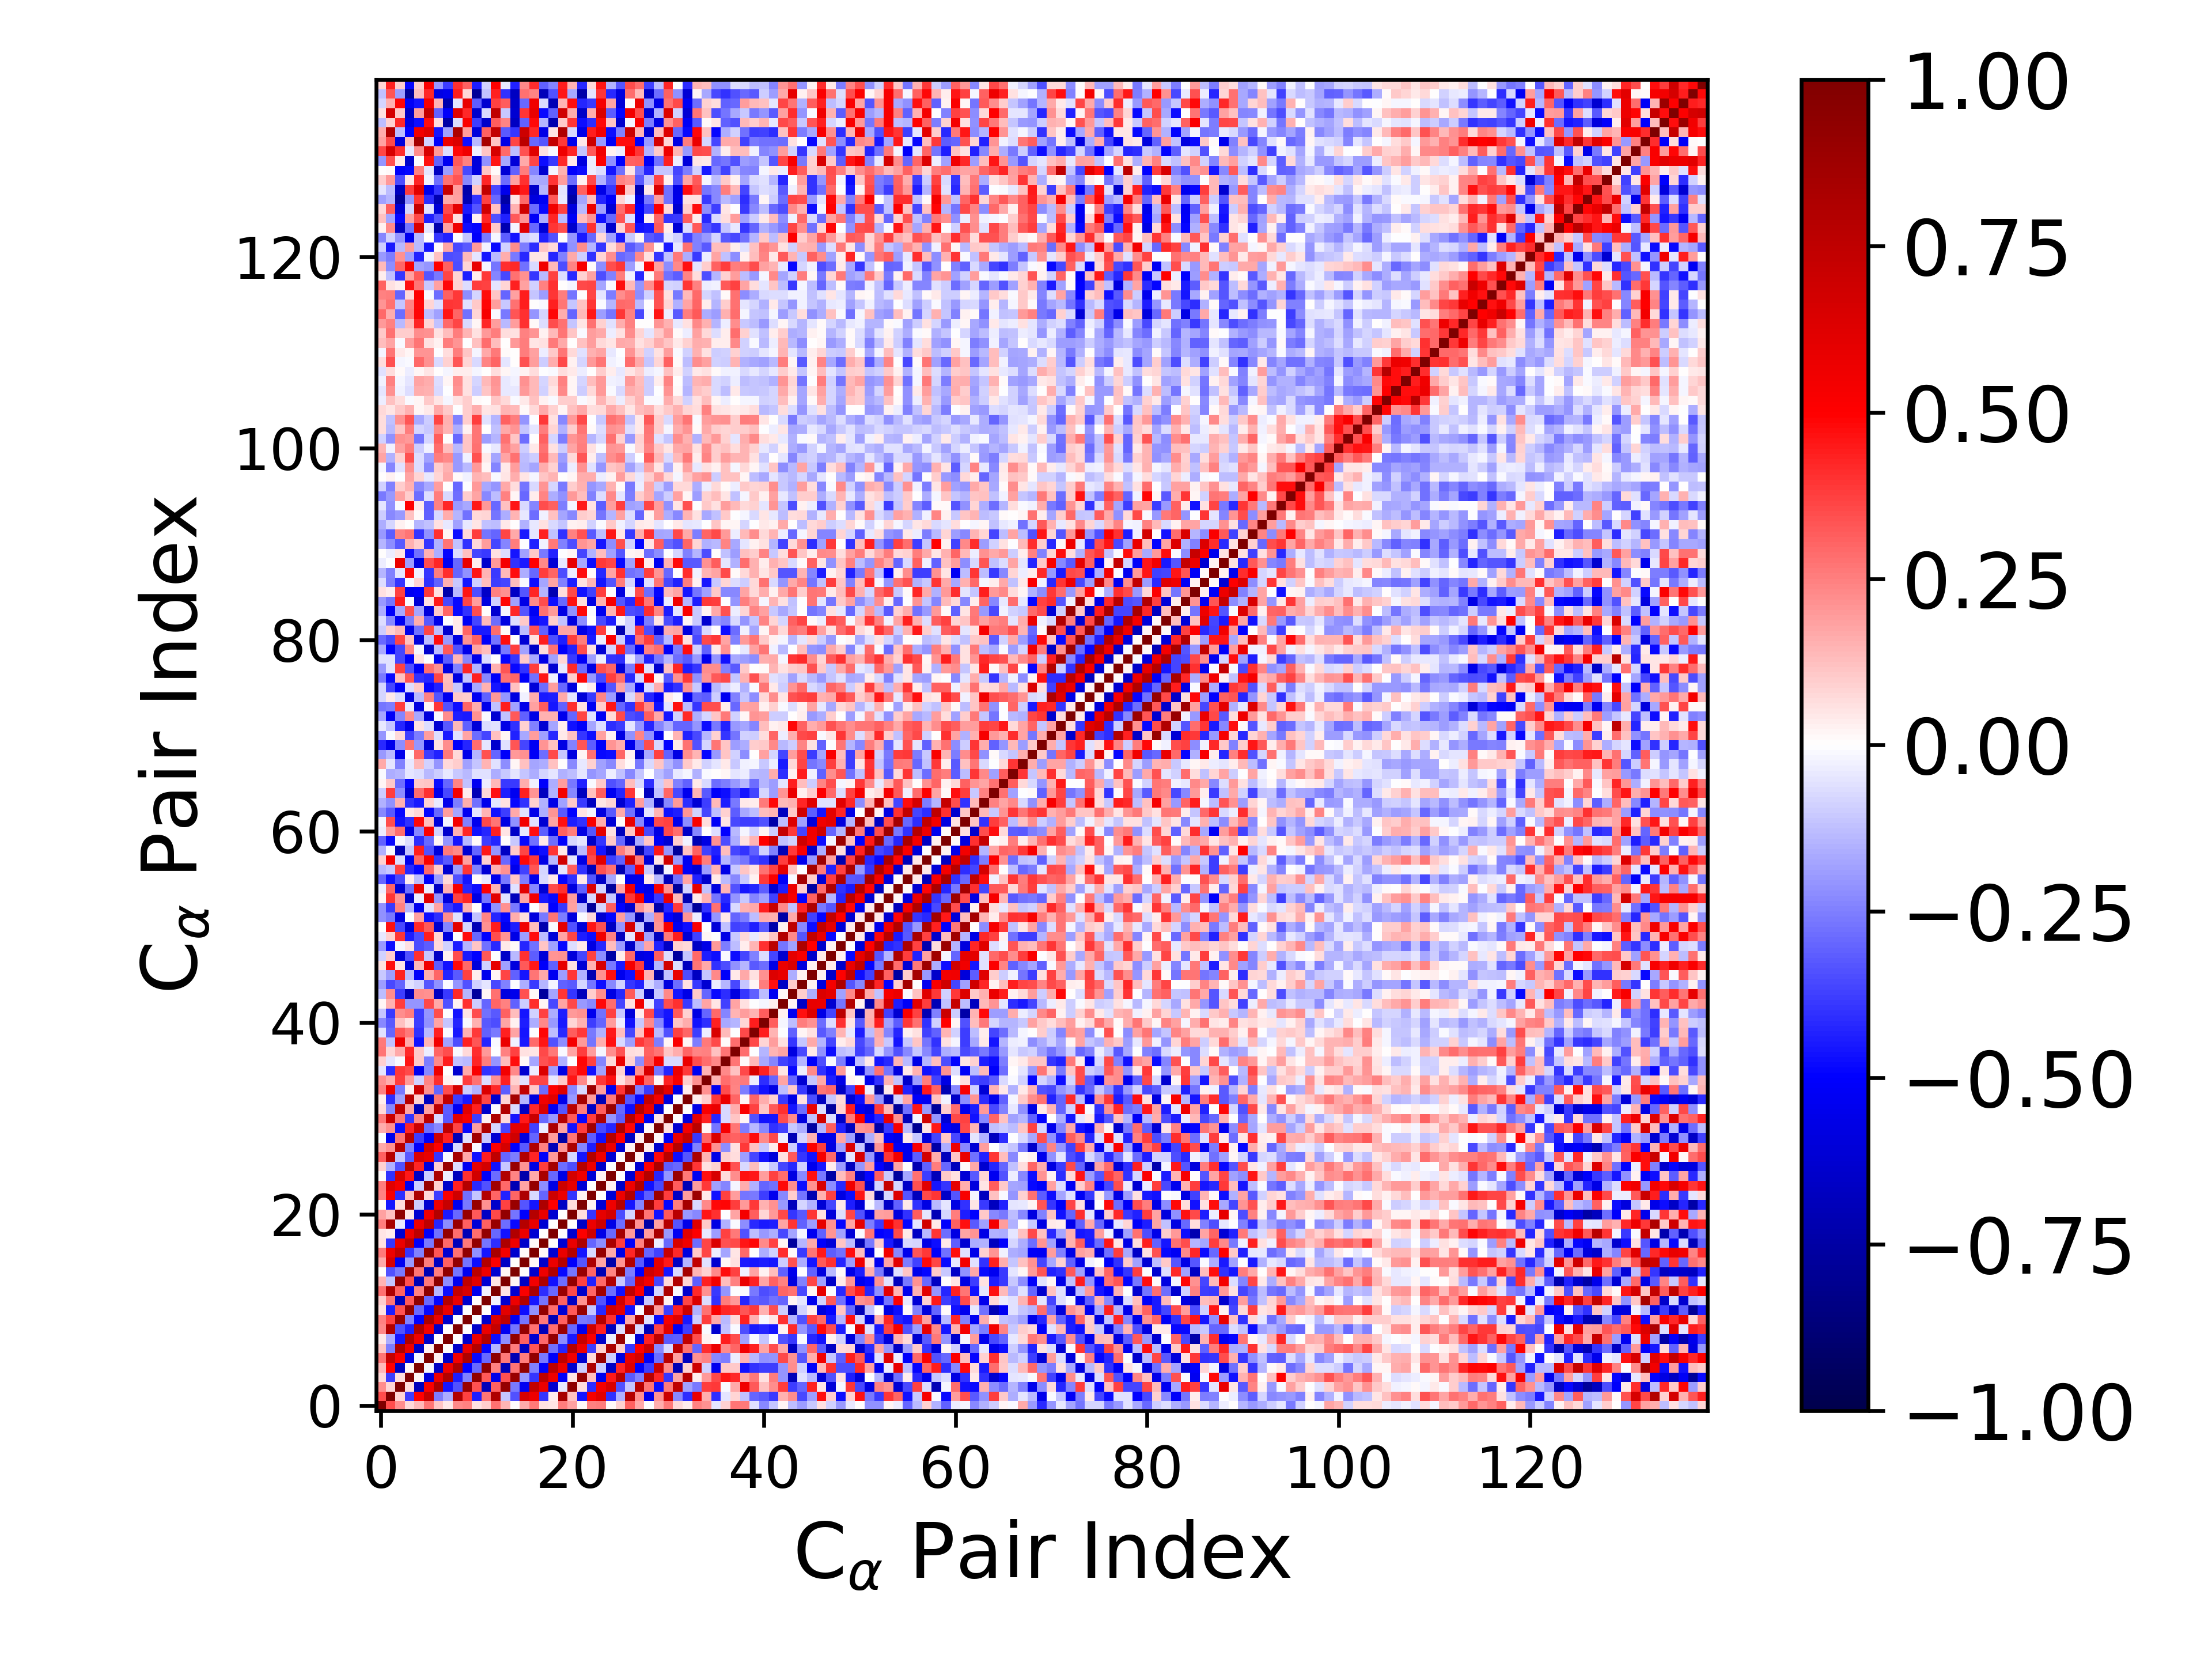

The table this chart was drawn from, first rows:
1.000000000000000000e+00, 3.482657382806458868e-01, 2.197579315940657307e-01, 7.277913377089675895e-02, 1.383768392091386523e-01, 2.707024939066411950e-01, 1.108514881156361515e-01, 4.434912097870313819e-02, 2.279599550513580486e-01, 2.455634124340433377e-01, 5.472556654387174951e-02, 1.013384724743634918e-01, 2.806694254235503894e-01, 1.464592657892482830e-01, 5.548126535811575243e-03, 1.671431258156287347e-01, 2.590139012477356006e-01, 5.708283395910537794e-02, 4.764713410059801674e-02, 2.555067871854587169e-01, 1.802478730123799056e-01, 1.178698503182664011e-02, 2.491732389682551618e-01, 2.510051506996109350e-01
3.482657382806458868e-01, 1.000000000000000000e+00, 8.292936309664351857e-02, -3.767350646269783110e-01, 4.940301380056938974e-01, 7.257609899291933564e-01, -2.560816866618573218e-01, -1.606229405018096135e-01, 7.969770894245798987e-01, 3.700629284095129368e-01, -4.429826202508486688e-01, 2.698764042168486088e-01, 8.112486381161483351e-01, -1.109401991245011210e-01, -3.434703246551097378e-01, 6.500962286797959955e-01, 5.690993632323917417e-01, -3.916932535069205801e-01, 3.127263597267711942e-02, 8.384350169032365185e-01, 1.214585974363099757e-01, -4.557323258891244344e-01, 5.268654302437029147e-01, 6.098295270734900297e-01
2.197579315940657307e-01, 8.292936309664351857e-02, 1.000000000000000000e+00, 6.533588525058472984e-02, -6.833522539859634426e-01, 5.212545554844528750e-01, 8.201348460469028989e-01, -4.608855953832178276e-01, -3.427733196405962635e-01, 8.977872041700931671e-01, 3.436047295342715691e-01, -6.934169912247277745e-01, 3.123047297165560954e-01, 9.091324299371725814e-01, -2.650306987037187589e-01, -5.343347320341759188e-01, 7.307583340026531094e-01, 5.720303207459993544e-01, -6.271532543228920398e-01, -3.945378185745396227e-02, 9.359508347344495105e-01, 6.427231933642225947e-02, -4.099388319678824444e-01, 5.340688626826688434e-01
7.277913377089675895e-02, -3.767350646269783110e-01, 6.533588525058472984e-02, 1.000000000000000000e+00, 1.961353263310671238e-02, -5.908418953501506365e-01, 5.650565506221408851e-01, 8.025497232255068836e-01, -4.400737705218787932e-01, -2.498252385429151623e-01, 9.277678171454513123e-01, 3.272225874182809191e-01, -5.560901460460218049e-01, 3.378129448523981559e-01, 8.982127610256392947e-01, -1.974273325710015348e-01, -3.954668463232962061e-01, 7.533574635345722248e-01, 5.671716108629319963e-01, -5.114557911438468718e-01, 4.760705018275702971e-02, 9.069877542787257996e-01, 1.282846665341833836e-01, -5.395959245782249170e-01
1.383768392091386523e-01, 4.940301380056938974e-01, -6.833522539859634426e-01, 1.961353263310671238e-02, 1.000000000000000000e+00, -1.911156296414986966e-02, -6.602503360517966158e-01, 5.548627411164145373e-01, 8.049891953626276964e-01, -4.989954806664588238e-01, -2.920206324540979281e-01, 9.311345317850495684e-01, 2.423456850920478189e-01, -7.008016721468033339e-01, 2.723782698180006734e-01, 9.258443372176411446e-01, -2.498987702709181136e-01, -5.083218820063304388e-01, 7.563423557503133887e-01, 5.566877277011406111e-01, -6.322465323484753874e-01, -9.384233769062105823e-02, 8.148303747473074621e-01, -9.675167174857673968e-02
2.707024939066411950e-01, 7.257609899291933564e-01, 5.212545554844528750e-01, -5.908418953501506365e-01, -1.911156296414986966e-02, 1.000000000000000000e+00, 3.025307741116227758e-02, -6.506244507974023872e-01, 5.442691026570214419e-01, 8.128019894750508900e-01, -4.786257476980586567e-01, -2.898490189069771739e-01, 9.381407688105037890e-01, 2.603707603255819292e-01, -7.108932284278955960e-01, 2.539862147065597431e-01, 9.180258786879155197e-01, -2.626582216142459569e-01, -5.154426658439917874e-01, 7.459271500631300400e-01, 5.469684646690088359e-01, -6.284372688418865538e-01, 7.479393248152250984e-02, 9.040129081739496364e-01
1.108514881156361515e-01, -2.560816866618573218e-01, 8.201348460469028989e-01, 5.650565506221408851e-01, -6.602503360517966158e-01, 3.025307741116227758e-02, 1.000000000000000000e+00, 3.892186819896974268e-03, -6.431256569858530003e-01, 5.711009607839796498e-01, 7.934938578850913027e-01, -4.885651164486420339e-01, -1.445413155404932093e-01, 9.431437084884923827e-01, 2.510032191714640648e-01, -6.651535061633773172e-01, 3.291759380732667828e-01, 9.031375956279837913e-01, -2.752784320693745235e-01, -4.250934030747514636e-01, 7.904357091635951793e-01, 5.583563510480893388e-01, -3.819123697888888169e-01, 8.631542591917493179e-02
4.434912097870313819e-02, -1.606229405018096135e-01, -4.608855953832178276e-01, 8.025497232255068836e-01, 5.548627411164145373e-01, -6.506244507974023872e-01, 3.892186819896974268e-03, 1.000000000000000000e+00, 7.744755929078596043e-03, -6.445975261856036198e-01, 5.748321607529592869e-01, 7.961694161375668655e-01, -4.753527787072377442e-01, -2.243308937033558770e-01, 9.229471224427904241e-01, 3.081591055554562253e-01, -6.314501747885499228e-01, 2.890822553104072101e-01, 9.184434692941509937e-01, -2.254962965896811777e-01, -4.515248527455348881e-01, 7.113630155854184789e-01, 5.167579841393710183e-01, -6.407448672568890613e-01
2.279599550513580486e-01, 7.969770894245798987e-01, -3.427733196405962635e-01, -4.400737705218787932e-01, 8.049891953626276964e-01, 5.442691026570214419e-01, -6.431256569858530003e-01, 7.744755929078596043e-03, 1.000000000000000000e+00, -1.728466046488233519e-03, -6.419603766400525657e-01, 5.766356834073160798e-01, 7.304765390440182138e-01, -5.333649838296308232e-01, -2.719217002734773403e-01, 9.200327645795330911e-01, 2.807946124039495950e-01, -6.906238208817115920e-01, 2.827772214382111016e-01, 8.965097606405282304e-01, -2.903238996746768108e-01, -5.402339627256240728e-01, 6.827821498680172185e-01, 4.309775743196184727e-01
2.455634124340433377e-01, 3.700629284095129368e-01, 8.977872041700931671e-01, -2.498252385429151623e-01, -4.989954806664588238e-01, 8.128019894750508900e-01, 5.711009607839796498e-01, -6.445975261856036198e-01, -1.728466046488233519e-03, 1.000000000000000000e+00, -1.952251254229971176e-03, -6.397884157968826147e-01, 6.444602154670823202e-01, 7.464895232260557734e-01, -5.338485153725960330e-01, -2.711656337717344711e-01, 9.280595129359989759e-01, 2.654515810389715957e-01, -6.961481089296756020e-01, 3.051950605767782543e-01, 9.000961386670552900e-01, -2.601370403476662707e-01, -2.761533868167692085e-01, 7.849967640206088060e-01
5.472556654387174951e-02, -4.429826202508486688e-01, 3.436047295342715691e-01, 9.277678171454513123e-01, -2.920206324540979281e-01, -4.786257476980586567e-01, 7.934938578850913027e-01, 5.748321607529592869e-01, -6.419603766400525657e-01, -1.952251254229971176e-03, 1.000000000000000000e+00, 7.758395749139411490e-03, -5.397469149200676553e-01, 6.083003696001043625e-01, 7.604289218505662085e-01, -4.695090239436323087e-01, -2.167638445519554091e-01, 9.156856325416449227e-01, 2.857825886433134621e-01, -6.170447266225889127e-01, 3.209675824512145947e-01, 8.992635706110015947e-01, -1.131312569987485694e-01, -4.165499224942310064e-01
1.013384724743634918e-01, 2.698764042168486088e-01, -6.934169912247277745e-01, 3.272225874182809191e-01, 9.311345317850495684e-01, -2.898490189069771739e-01, -4.885651164486420339e-01, 7.961694161375668655e-01, 5.766356834073160798e-01, -6.397884157968826147e-01, 7.758395749139411490e-03, 1.000000000000000000e+00, -3.008611796973874319e-02, -6.208910399601467178e-01, 5.677219441095334718e-01, 7.966549347338491849e-01, -4.559615059096379097e-01, -2.682384408883394800e-01, 9.217173775621767540e-01, 3.054236650183262958e-01, -6.626516346956660142e-01, 2.118184064412456935e-01, 7.962253723268475358e-01, -3.427730840747594265e-01
2.806694254235503894e-01, 8.112486381161483351e-01, 3.123047297165560954e-01, -5.560901460460218049e-01, 2.423456850920478189e-01, 9.381407688105037890e-01, -1.445413155404932093e-01, -4.753527787072377442e-01, 7.304765390440182138e-01, 6.444602154670823202e-01, -5.397469149200676553e-01, -3.008611796973874319e-02, 1.000000000000000000e+00, 5.309520192154254525e-02, -6.272325543076008314e-01, 5.118403098591804978e-01, 8.335650862368951808e-01, -4.078345460765740449e-01, -2.958953020747291940e-01, 8.950477713133969671e-01, 3.564018457411761154e-01, -6.471325492691645254e-01, 3.037199118889520322e-01, 8.659918965581974160e-01
1.464592657892482830e-01, -1.109401991245011210e-01, 9.091324299371725814e-01, 3.378129448523981559e-01, -7.008016721468033339e-01, 2.603707603255819292e-01, 9.431437084884923827e-01, -2.243308937033558770e-01, -5.333649838296308232e-01, 7.464895232260557734e-01, 6.083003696001043625e-01, -6.208910399601467178e-01, 5.309520192154254525e-02, 1.000000000000000000e+00, 2.191354020412274520e-02, -6.594034088661016035e-01, 5.394751354072695460e-01, 8.156856622236123844e-01, -4.653061226322819377e-01, -2.829700961380671731e-01, 9.184028561889229225e-01, 3.675949442274453749e-01, -4.331599096119965742e-01, 2.939476703704264615e-01
5.548126535811575243e-03, -3.434703246551097378e-01, -2.650306987037187589e-01, 8.982127610256392947e-01, 2.723782698180006734e-01, -7.108932284278955960e-01, 2.510032191714640648e-01, 9.229471224427904241e-01, -2.719217002734773403e-01, -5.338485153725960330e-01, 7.604289218505662085e-01, 5.677219441095334718e-01, -6.272325543076008314e-01, 2.191354020412274520e-02, 1.000000000000000000e+00, 7.326254039802821555e-03, -6.358797863803835604e-01, 5.570396968363263701e-01, 7.976688791422745783e-01, -4.783275525581071608e-01, -2.703068971915104646e-01, 8.916193826639882136e-01, 2.969295442207322555e-01, -7.031299693391870331e-01
1.671431258156287347e-01, 6.500962286797959955e-01, -5.343347320341759188e-01, -1.974273325710015348e-01, 9.258443372176411446e-01, 2.539862147065597431e-01, -6.651535061633773172e-01, 3.081591055554562253e-01, 9.200327645795330911e-01, -2.711656337717344711e-01, -4.695090239436323087e-01, 7.966549347338491849e-01, 5.118403098591804978e-01, -6.594034088661016035e-01, 7.326254039802821555e-03, 1.000000000000000000e+00, 1.202355684377076107e-02, -6.425114444589709040e-01, 5.685156472509190761e-01, 7.829481400891071807e-01, -5.010004912223031681e-01, -3.345080118499126343e-01, 8.177258075473061716e-01, 1.733265098413122596e-01
2.590139012477356006e-01, 5.690993632323917417e-01, 7.307583340026531094e-01, -3.954668463232962061e-01, -2.498987702709181136e-01, 9.180258786879155197e-01, 3.291759380732667828e-01, -6.314501747885499228e-01, 2.807946124039495950e-01, 9.280595129359989759e-01, -2.167638445519554091e-01, -4.559615059096379097e-01, 8.335650862368951808e-01, 5.394751354072695460e-01, -6.358797863803835604e-01, 1.202355684377076107e-02, 1.000000000000000000e+00, 1.506730908270082457e-02, -6.201191950831312916e-01, 5.822099895156339633e-01, 7.813708304185850162e-01, -4.558667733024939217e-01, -7.506562448233571050e-02, 9.085025003564692891e-01
5.708283395910537794e-02, -3.916932535069205801e-01, 5.720303207459993544e-01, 7.533574635345722248e-01, -5.083218820063304388e-01, -2.626582216142459569e-01, 9.031375956279837913e-01, 2.890822553104072101e-01, -6.906238208817115920e-01, 2.654515810389715957e-01, 9.156856325416449227e-01, -2.682384408883394800e-01, -4.078345460765740449e-01, 8.156856622236123844e-01, 5.570396968363263701e-01, -6.425114444589709040e-01, 1.506730908270082457e-02, 1.000000000000000000e+00, 5.430995613694797330e-03, -6.173238702341988793e-01, 5.836896342994566389e-01, 8.130688287677467763e-01, -3.024873208093427635e-01, -2.212349336999168969e-01
4.764713410059801674e-02, 3.127263597267711942e-02, -6.271532543228920398e-01, 5.671716108629319963e-01, 7.563423557503133887e-01, -5.154426658439917874e-01, -2.752784320693745235e-01, 9.184434692941509937e-01, 2.827772214382111016e-01, -6.961481089296756020e-01, 2.857825886433134621e-01, 9.217173775621767540e-01, -2.958953020747291940e-01, -4.653061226322819377e-01, 7.976688791422745783e-01, 5.685156472509190761e-01, -6.201191950831312916e-01, 5.430995613694797330e-03, 1.000000000000000000e+00, 6.572606853426210712e-03, -6.302856502714907494e-01, 5.076240331532566596e-01, 6.879480969586121430e-01, -5.643736961858100143e-01
2.555067871854587169e-01, 8.384350169032365185e-01, -3.945378185745396227e-02, -5.114557911438468718e-01, 5.566877277011406111e-01, 7.459271500631300400e-01, -4.250934030747514636e-01, -2.254962965896811777e-01, 8.965097606405282304e-01, 3.051950605767782543e-01, -6.170447266225889127e-01, 3.054236650183262958e-01, 8.950477713133969671e-01, -2.829700961380671731e-01, -4.783275525581071608e-01, 7.829481400891071807e-01, 5.822099895156339633e-01, -6.173238702341988793e-01, 6.572606853426210712e-03, 1.000000000000000000e+00, 4.324953197855336585e-03, -6.633972172967446124e-01, 5.680850515018047719e-01, 7.016551963182506846e-01
1.802478730123799056e-01, 1.214585974363099757e-01, 9.359508347344495105e-01, 4.760705018275702971e-02, -6.322465323484753874e-01, 5.469684646690088359e-01, 7.904357091635951793e-01, -4.515248527455348881e-01, -2.903238996746768108e-01, 9.000961386670552900e-01, 3.209675824512145947e-01, -6.626516346956660142e-01, 3.564018457411761154e-01, 9.184028561889229225e-01, -2.703068971915104646e-01, -5.010004912223031681e-01, 7.813708304185850162e-01, 5.836896342994566389e-01, -6.302856502714907494e-01, 4.324953197855336585e-03, 1.000000000000000000e+00, 6.376719654337639764e-02, -3.940984026298231524e-01, 5.860612625613204063e-01
1.178698503182664011e-02, -4.557323258891244344e-01, 6.427231933642225947e-02, 9.069877542787257996e-01, -9.384233769062105823e-02, -6.284372688418865538e-01, 5.583563510480893388e-01, 7.113630155854184789e-01, -5.402339627256240728e-01, -2.601370403476662707e-01, 8.992635706110015947e-01, 2.118184064412456935e-01, -6.471325492691645254e-01, 3.675949442274453749e-01, 8.916193826639882136e-01, -3.345080118499126343e-01, -4.558667733024939217e-01, 8.130688287677467763e-01, 5.076240331532566596e-01, -6.633972172967446124e-01, 6.376719654337639764e-02, 1.000000000000000000e+00, 2.678283208944520419e-02, -6.117206620186795840e-01
2.491732389682551618e-01, 5.268654302437029147e-01, -4.099388319678824444e-01, 1.282846665341833836e-01, 8.148303747473074621e-01, 7.479393248152250984e-02, -3.819123697888888169e-01, 5.167579841393710183e-01, 6.827821498680172185e-01, -2.761533868167692085e-01, -1.131312569987485694e-01, 7.962253723268475358e-01, 3.037199118889520322e-01, -4.331599096119965742e-01, 2.969295442207322555e-01, 8.177258075473061716e-01, -7.506562448233571050e-02, -3.024873208093427635e-01, 6.879480969586121430e-01, 5.680850515018047719e-01, -3.940984026298231524e-01, 2.678283208944520419e-02, 1.000000000000000000e+00, 3.955879961603109458e-03
2.510051506996109350e-01, 6.098295270734900297e-01, 5.340688626826688434e-01, -5.395959245782249170e-01, -9.675167174857673968e-02, 9.040129081739496364e-01, 8.631542591917493179e-02, -6.407448672568890613e-01, 4.309775743196184727e-01, 7.849967640206088060e-01, -4.165499224942310064e-01, -3.427730840747594265e-01, 8.659918965581974160e-01, 2.939476703704264615e-01, -7.031299693391870331e-01, 1.733265098413122596e-01, 9.085025003564692891e-01, -2.212349336999168969e-01, -5.643736961858100143e-01, 7.016551963182506846e-01, 5.860612625613204063e-01, -6.117206620186795840e-01, 3.955879961603109458e-03, 1.000000000000000000e+00
1.115835118276488000e-02, -4.008528018986690089e-01, 6.434335061687739277e-01, 4.523062063727208426e-01, -6.610563780013242186e-01, -9.766484556743081080e-02, 8.229933962601704289e-01, -3.885304860925537646e-02, -6.824327203925768526e-01, 4.017506211913273173e-01, 6.719743005384714030e-01, -5.086606797234523025e-01, -2.813503966209967566e-01, 7.992205431413015315e-01, 2.343769759569707678e-01, -7.289414589349525464e-01, 1.645600166627944616e-01, 8.282563705548018351e-01, -2.948638541338438612e-01, -5.636907556253940577e-01, 6.642057249324161416e-01, 5.614698380794487242e-01, -6.152152864101444463e-01, 2.403772048827980054e-02
8.598486028624247046e-02, -1.520724564150097990e-01, -3.394074738563385707e-01, 7.684991734384742923e-01, 4.232290012587647809e-01, -5.935711183593173068e-01, 9.912096244128019984e-02, 8.956579440781455848e-01, -6.831550865191864108e-02, -5.324615695919718839e-01, 5.950229736885166432e-01, 6.660240851553859143e-01, -4.659981164767875161e-01, -1.037406391043108334e-01, 8.998259094589293738e-01, 2.031310923325873596e-01, -5.735804372185189237e-01, 3.822497824010841483e-01, 8.447151303903793762e-01, -2.816963797568061700e-01, -3.470021573780912028e-01, 7.889426888847621555e-01, 5.684688407186486714e-01, -6.488765304866005446e-01
3.050105138328632615e-01, 7.813300769362746534e-01, -1.155019299696009444e-01, -3.253920441470019576e-01, 6.294785049236216734e-01, 5.797024017317053968e-01, -3.917442945254455133e-01, -1.516567403396926889e-02, 8.453318832543207373e-01, 1.682286695124813602e-01, -4.643623553568728135e-01, 4.434015413951566953e-01, 7.499905807998116236e-01, -3.025250796509237894e-01, -2.558928144949007000e-01, 7.987377996839782890e-01, 4.226903119509983209e-01, -5.127479614438058553e-01, 1.992331765533360000e-01, 8.933339733291137952e-01, -8.164682537341094726e-02, -4.538130756999500526e-01, 7.964018431138341070e-01, 5.560165746345601123e-01
1.658353044947574184e-01, 2.130436378823173660e-01, 7.792051109687585519e-01, -2.482440728847567779e-01, -5.077207068755176245e-01, 6.624325050750313748e-01, 4.995301790123994334e-01, -6.125839653250203520e-01, -7.530619409291475219e-02, 8.487110058823579273e-01, -1.253983270118413235e-02, -6.315582024148861384e-01, 5.117831483903302336e-01, 6.617750417039287569e-01, -5.028055380129895502e-01, -3.247021783407618156e-01, 8.056739610846561650e-01, 2.445501835791555334e-01, -6.941080675077829776e-01, 2.082338395814610776e-01, 8.259046210111425923e-01, -2.383825724360055520e-01, -4.437473929547702256e-01, 8.015532415533188626e-01
-4.021285693778133344e-03, -5.484747974056600750e-01, 2.711876038498338692e-01, 7.723597354474704968e-01, -3.779547930983710446e-01, -5.207881078065269564e-01, 6.851095691804375276e-01, 4.362919232515158896e-01, -7.009348382516228382e-01, -5.752514812996301768e-02, 8.623198002645808824e-01, -1.063216122429269384e-01, -6.207558848822312125e-01, 5.438264870891218461e-01, 6.804009488987861065e-01, -5.806260664944109529e-01, -3.009794960864136670e-01, 8.670038111021940441e-01, 1.879295260577850402e-01, -7.464097327161057782e-01, 2.722951983412898458e-01, 8.858432037813001036e-01, -3.200863022432255400e-01, -4.633180336872086413e-01
1.628800286950197740e-01, 2.149802585380230502e-01, -4.691074649097867755e-01, 4.272055627899780106e-01, 6.985577522988510868e-01, -2.854971244687328769e-01, -2.311264893918537344e-01, 7.433689021798188801e-01, 3.652387614617815248e-01, -4.796541157897992735e-01, 1.907001822579346972e-01, 8.057860532850017465e-01, -8.368462497447061443e-02, -3.633385674766148599e-01, 6.087713017147281525e-01, 5.867978106413477279e-01, -3.748194796707026710e-01, -3.546478216365286235e-02, 8.276441286438890321e-01, 1.823765155591829112e-01, -4.609747195445055290e-01, 3.798866387206775719e-01, 8.728543630101471829e-01, -3.544210566602069012e-01
2.590827547274962561e-01, 7.012093761969743211e-01, 2.655587277489883657e-01, -3.930829534684476267e-01, 2.288531066063581032e-01, 7.598554456697246273e-01, -7.184282229645277962e-02, -3.229099572741054303e-01, 6.076514576406956136e-01, 5.301188793811856259e-01, -3.812270971139548048e-01, 2.483387118643279670e-02, 8.160413532265381464e-01, 7.250868231121995744e-02, -4.587561407133680658e-01, 4.491253006454895558e-01, 7.090428032071263154e-01, -2.936504264607906478e-01, -1.964220796156443960e-01, 7.832525821355639239e-01, 3.261646554711256085e-01, -4.846308476638358509e-01, 3.766163603756668143e-01, 8.144227462843205423e-01
7.590946370367650242e-02, -2.321162983609588171e-01, 7.497346164505713784e-01, 1.745699284622270198e-01, -6.982944957877000869e-01, 1.870681999214372226e-01, 7.503493365680242722e-01, -3.158384361350017322e-01, -5.299786035008214879e-01, 6.103017957543840355e-01, 4.303152907431581076e-01, -6.476414927363338681e-01, -1.178693034571557177e-02, 8.015894800991621993e-01, -7.763874977871461358e-02, -6.701620046090820404e-01, 4.177286218937297235e-01, 6.447566857200549562e-01, -5.248968845373723768e-01, -3.355152490681078681e-01, 7.712911837798976933e-01, 2.568261950357071388e-01, -6.614091847909936428e-01, 3.164575495842960051e-01
3.276365565077335451e-02, -4.091658148071881107e-01, -1.822743248174918118e-01, 7.774536381981739241e-01, 9.186363485636570014e-02, -6.771751981329406922e-01, 2.780570817117548055e-01, 7.412158778803854542e-01, -3.826513539967617561e-01, -4.526685280128561195e-01, 7.000437713208119694e-01, 3.649094104716457676e-01, -6.405585395373725177e-01, 8.439257320887394442e-02, 8.477566976715923408e-01, -1.448418277763393325e-01, -5.886756863301462195e-01, 5.531954622477983641e-01, 6.112898553746287655e-01, -5.572195432628376244e-01, -1.984573858379301559e-01, 8.483889820603658372e-01, 1.925680558601736148e-01, -6.982583128129661310e-01
2.423125585022147255e-01, 5.752848021479561869e-01, -2.652916530874495082e-01, 3.242407995023793149e-02, 6.893480689686176666e-01, 2.186635989110357059e-01, -2.995880559709243607e-01, 3.505236357985149209e-01, 6.617734033535379590e-01, -1.000662875224930942e-01, -1.517788685375808522e-01, 6.372688422599173119e-01, 4.160448796899082757e-01, -3.129957426969109946e-01, 1.458164691258755641e-01, 7.412089985658305569e-01, 1.022380736298732079e-01, -2.874229844310352000e-01, 5.058385631006329097e-01, 6.221061746299203499e-01, -2.269143430005804152e-01, -7.233936090909107164e-02, 8.827550920382352118e-01, 1.890338815461940214e-01
2.140668894393761568e-01, 1.632329587127178683e-01, 3.798460229696594137e-01, 1.966808684572675936e-01, -9.360257944585287371e-02, 2.362651237249498160e-01, 4.095941213515739698e-01, 2.529663318548019610e-02, -1.215303969087077988e-02, 3.759688507022208581e-01, 2.764980810227896657e-01, -6.927058241396287508e-02, 2.179416970219168193e-01, 4.304158306330287398e-01, 9.243861680685085125e-02, -5.935964899128944733e-02, 3.594126745732282302e-01, 3.616626157257535890e-01, -4.171899015450793169e-02, 1.071924664456199577e-01, 4.546682080503903212e-01, 2.328726986216340111e-01, 4.527836763948648452e-02, 3.904718934811994280e-01
-4.916494269505939513e-02, -4.128748890883804923e-01, 3.887432488576083034e-01, 3.567204669393727601e-01, -5.405327595855486944e-01, -2.305369603063941453e-01, 5.672716856129776941e-01, 3.321998930532090669e-03, -6.278105963343054707e-01, 1.690170559815007689e-01, 5.210828767828311614e-01, -4.037348946079269973e-01, -3.856165822069871352e-01, 5.430654870640251319e-01, 2.310356164476028429e-01, -6.265473220707648006e-01, -3.339010751902412449e-02, 6.333375578904747449e-01, -1.923536763280036255e-01, -5.736826181862980656e-01, 3.997713710608150617e-01, 4.823260464556373139e-01, -4.641990208428090625e-01, -1.871176414227848916e-01
9.300368862417650317e-02, -5.425151438032527196e-02, -1.274588279074838695e-02, 4.596045909953382358e-01, 1.028095291491115254e-01, -2.528576127543332164e-01, 2.293376336974558283e-01, 4.427973127857710023e-01, -1.225480575757443430e-01, -1.377334776191419530e-01, 4.290632590821726322e-01, 2.501410195878533971e-01, -2.054528417492383907e-01, 1.321579772652605733e-01, 4.736517104702172576e-01, 1.414313663180735356e-02, -1.757221743406427727e-01, 3.433081768591907390e-01, 3.684031917946647416e-01, -1.508507741124005541e-01, -2.394227878146307914e-03, 4.889465107798962040e-01, 3.718704513214274310e-01, -2.379083366511242081e-01
2.657581497381220070e-01, 7.834081936882703046e-02, 1.655796821728435231e-01, 4.188486088627279558e-01, 1.041771021763677335e-01, -3.532517356524658703e-02, 2.970635555173324893e-01, 3.449346777767031136e-01, -1.132996125187170008e-02, 7.228809211045780780e-02, 4.080952266824872110e-01, 1.967463988756643634e-01, -6.536791638177967198e-03, 2.443305773878806098e-01, 3.698615884553744237e-01, 5.531381815474845781e-02, 4.917847261676944887e-02, 3.561583916648610737e-01, 2.649460160325430302e-01, -8.408649454508584226e-03, 1.745345577298652862e-01, 3.762249237663006785e-01, 1.932182024675313803e-01, -1.640812798314754753e-02
2.619432895641441439e-01, -1.196527222934640339e-01, 5.479057812373721026e-01, 1.675105444261421606e-01, -4.633868599019317358e-01, 1.417653815512111837e-01, 5.396119344207735979e-01, -1.848039067142099035e-01, -3.475483769218399854e-01, 4.365887454054679928e-01, 3.315445305844286761e-01, -4.231433544983633777e-01, -1.112521692688262995e-02, 5.749690494369703586e-01, -2.968725917038652490e-02, -4.475914217302041642e-01, 2.954204915569071943e-01, 4.608935402447450480e-01, -3.391997329995000698e-01, -2.205482454646971457e-01, 5.388804161631959300e-01, 2.005986669053572702e-01, -2.673162228064464574e-01, 1.624582558476662109e-01
-5.575146109457843752e-02, -3.016707317942285971e-01, 3.213287472969236780e-01, 2.579765623489472248e-01, -4.049213834627185538e-01, -1.364464950986114256e-01, 4.312672344723890716e-01, -8.416044822331656891e-03, -4.501388225779785479e-01, 1.553501674205088889e-01, 3.841346547325212857e-01, -3.061890250695086246e-01, -2.607886962920988871e-01, 4.297380515188450878e-01, 1.770598128583548148e-01, -4.546741811347101425e-01, -5.828163421019014710e-03, 4.915350674924451324e-01, -1.322451586843513827e-01, -4.181894500072597110e-01, 3.173581678599126654e-01, 3.831496191647336125e-01, -2.648374722773346734e-01, -1.488704498389816222e-01
-2.339025907271481963e-01, -3.239274678506226524e-01, 1.200600357051225253e-01, 5.853276895554347659e-02, -3.789682423513683895e-01, -2.119365569043845099e-01, 1.758811702916683040e-01, -1.145156196958832945e-01, -4.268426794091570442e-01, -1.281962844688322445e-02, 1.543328376268009727e-01, -3.245145845526846151e-01, -3.474821647217296583e-01, 1.758343838643238455e-01, 2.581475849086551158e-02, -4.426993485031969211e-01, -1.585746056505087098e-01, 2.332775735785127535e-01, -2.011961521704793421e-01, -4.521840610015248063e-01, 8.493473714697467869e-02, 1.534271593808002876e-01, -3.827643454850942484e-01, -2.994749935394571683e-01
-1.122842868568294100e-01, -3.878669040488171849e-01, 2.234131806466998493e-01, 2.514721352719222480e-01, -3.765390606499866566e-01, -2.086447885058704266e-01, 3.469101370488997249e-01, -1.968815750300596020e-03, -4.567451381537756538e-01, 5.429689462818911017e-02, 3.453946093738618495e-01, -2.789195240058613967e-01, -3.217626067349274033e-01, 3.124205898672653969e-01, 1.287265059308015103e-01, -4.555374004784842890e-01, -9.192987588859392878e-02, 3.722279955106002070e-01, -1.612322340769167806e-01, -4.450955926106445748e-01, 1.965978947911255492e-01, 2.155717177061383938e-01, -5.402386996726606938e-01, -2.752263171627843397e-01
2.002451718331718991e-02, 1.503565066755266355e-01, 3.770579944935260608e-01, -2.039651758178577801e-01, -2.080542885632272188e-01, 3.571539627797697403e-01, 1.678703391925669974e-01, -3.382096484265516012e-01, 2.825158332253917270e-02, 4.062062671757231125e-01, -9.585310199435806422e-02, -2.977497890756485299e-01, 3.024976507950020155e-01, 2.439948302370401056e-01, -3.083210175333820913e-01, -9.385120684848551054e-02, 4.131592006868116118e-01, 2.061125482889767171e-02, -3.561306505017793889e-01, 1.779759574344021433e-01, 3.553099351553632990e-01, -1.965776467184169596e-01, -2.309894045896894454e-01, 4.769954635954271605e-01
-1.325606575942830934e-01, 2.258042358382505166e-01, -3.814911140798253331e-01, -6.918967835097044050e-01, 2.243010240808440692e-01, 2.131967541016334677e-01, -6.705426025288711012e-01, -3.890827577030598339e-01, 4.214902900445238743e-01, -1.460502543683572241e-01, -7.686171608832179647e-01, 2.182809054160347872e-02, 2.792403378982683537e-01, -5.785119497687081225e-01, -5.507702949310063767e-01, 3.390556825428385213e-01, 1.256737886862323121e-02, -7.661381704484846455e-01, -1.793983192714297403e-01, 3.942543811927705089e-01, -3.944302275694254734e-01, -6.859327776469908988e-01, 1.009432310440316616e-01, 2.223493083308802354e-01
-1.926003404135198938e-01, -3.538887473769753989e-01, -3.003006904395634225e-01, -5.687620229809457750e-02, -8.705317108553192740e-02, -3.303058666800799958e-01, -2.168076387170475849e-01, -1.203194866011868605e-02, -2.055211376934106826e-01, -3.377968950490332078e-01, -8.964266656740393913e-02, -5.206043020947438010e-02, -3.586213228740214864e-01, -2.478031587489419596e-01, -7.017477602656848300e-03, -1.621869985312557882e-01, -3.871352541666143732e-01, -1.472852484055433286e-01, -1.596543869494138762e-02, -3.124727597507269694e-01, -3.252324205056083550e-01, -8.357479036231844904e-02, -2.666471110918191556e-01, -4.716125650803618119e-01
-1.068569577157692380e-01, -1.945187070600091772e-01, 4.299030323899812878e-01, -1.357850885405771646e-01, -5.094133285854040016e-01, 1.639710606304739804e-01, 3.005790839044176765e-01, -4.248646057769973061e-01, -3.209393115984386369e-01, 3.698367662305974135e-01, 3.269772992596064326e-02, -5.482200770692998715e-01, 1.781895087102513056e-02, 3.622736598122485718e-01, -3.097895368838096131e-01, -4.569658916004804006e-01, 2.666238762992527711e-01, 1.692370423380018252e-01, -5.352611266630920017e-01, -1.910152666793450971e-01, 3.919073103711828709e-01, -1.490445396796030442e-01, -7.161229881576948175e-01, 2.113385189825367494e-01
5.773380076866199001e-02, 4.762014982917611161e-01, 5.304783321864530582e-02, -6.065504151162842694e-01, 1.367918909766679958e-01, 5.544753166309840386e-01, -3.161791141679113348e-01, -4.616443584028057656e-01, 4.826868458767630266e-01, 2.912932208413108182e-01, -5.973460444524414381e-01, -8.701722246985171827e-02, 5.915110462271120362e-01, -1.840961794032018040e-01, -5.873913064394314931e-01, 3.248718811571670861e-01, 4.501191519457313772e-01, -5.105712782747712231e-01, -3.058463259827890468e-01, 5.926384258764912927e-01, 5.939025064897793249e-02, -6.100707869119194049e-01, 1.552076462378799426e-01, 6.503928788735979794e-01
-8.967207914855818141e-02, 1.003819203780469821e-01, -6.036860060445747855e-01, -3.382760859713039858e-01, 3.994422093944396956e-01, -1.119171626824084359e-01, -6.582776496344034944e-01, 2.638559486239553872e-02, 3.504456564777707062e-01, -4.475974954019167895e-01, -4.976294539607967748e-01, 3.207612165357274780e-01, -9.217142621267572760e-04, -6.550231087298802324e-01, -1.386406205632571553e-01, 4.019997090247698357e-01, -3.139963522011568475e-01, -6.086206920604180226e-01, 2.084247732384366669e-01, 2.117546347296183351e-01, -6.008028278309762715e-01, -3.595158935031910752e-01, 3.705673101227571209e-01, -2.242563738432890308e-01
-1.982332192746681099e-01, -4.754668500316179269e-01, -1.907385671331806448e-02, 5.964031233584145969e-02, -3.477499153917062436e-01, -3.150245730381449061e-01, 7.397172797400135280e-02, -8.619537340762484234e-02, -4.384332973133938660e-01, -1.467996839133821618e-01, 1.154680818985150126e-01, -2.802062636112760963e-01, -4.170187819130344864e-01, 4.436986857171526522e-02, 9.826592444635585608e-03, -4.281727039691241021e-01, -2.799385928837875293e-01, 1.160829375378706479e-01, -1.836538272670382166e-01, -4.853042785804273507e-01, -6.736282935019997919e-02, 4.185776228837366497e-02, -5.715057165660641925e-01, -4.196156891163207447e-01
-3.938706233351582653e-02, 8.638098576012956387e-02, 3.980657262433381360e-01, -4.379813580025685993e-01, -3.492132741903499205e-01, 4.418874939034314608e-01, 8.470676732822195187e-02, -5.984094972491857956e-01, -2.750832257221690492e-03, 4.724307835714819381e-01, -2.917468881994447205e-01, -4.996048593046137909e-01, 3.456515634098507039e-01, 2.061668898023977792e-01, -5.687403476381284184e-01, -1.947969756779202033e-01, 4.716466739360794524e-01, -1.300284081408741022e-01, -6.021273407927888455e-01, 1.728210150621191099e-01, 3.644766118952562639e-01, -4.395303196221005959e-01, -4.704751185611404374e-01, 5.487229532530983889e-01
1.321907436097001162e-03, 4.633062194299052416e-01, -3.543558599113117991e-01, -5.953550198028062512e-01, 4.147118181652442725e-01, 3.270266301618741656e-01, -6.281510912143744019e-01, -2.386584186232052207e-01, 6.092489045475111276e-01, -8.338158148752312926e-02, -7.021102002034458334e-01, 2.173345273600499061e-01, 4.440277445597261008e-01, -5.436083365322921246e-01, -4.433395265421460341e-01, 5.470320074876960925e-01, 1.277321106416210994e-01, -7.239740649123187488e-01, -9.905383853362391411e-03, 5.984080212389376596e-01, -3.383591454517653196e-01, -6.064554988813675163e-01, 4.568459650491893398e-01, 3.410155081554002710e-01
-2.148781883952058380e-01, -2.596219894532980077e-01, -5.739919420994512578e-01, -2.493114660975507654e-05, 1.821796987832060843e-01, -4.732288472693041426e-01, -4.124101349157410779e-01, 2.200972225686497197e-01, -6.180143465112872964e-02, -5.933143094290872499e-01, -1.224829443429643755e-01, 2.408448713198425850e-01, -4.239535285454238411e-01, -4.893335279121664438e-01, 1.579734293887682106e-01, 6.413122276836269453e-02, -5.866619867260077781e-01, -2.648395235392739244e-01, 2.713622872762564975e-01, -2.503969891287497473e-01, -5.911671681564228953e-01, -1.150677952245806809e-02, 7.187156235326987164e-02, -6.298703688609653684e-01
-2.136345406489047194e-01, -3.895555794008437878e-01, 2.445667477259519662e-01, -1.426109713699329484e-01, -5.419392572351777737e-01, -5.584289689844315618e-02, 1.759433696544660253e-01, -3.900209611296031054e-01, -4.453665297476212537e-01, 1.492135824123766996e-01, 5.179030353201272315e-03, -5.518348331685357655e-01, -2.183820563938737580e-01, 2.111960973105399542e-01, -2.629182037971273811e-01, -5.379675639148522315e-01, 7.139504688366908255e-03, 1.073641217411368809e-01, -4.937492453571373785e-01, -3.879670522581072922e-01, 1.812921594769126565e-01, -1.347930604312760905e-01, -7.799146391781183185e-01, -8.424941918907793981e-02
2.197484073620752446e-02, 3.970042654932741111e-01, 2.060823352458382440e-01, -6.431432527723549564e-01, -3.664385024259381868e-02, 6.126729264141604903e-01, -2.069977103531248086e-01, -5.998239614415353804e-01, 3.735626229739806847e-01, 4.221323145338911620e-01, -5.773984442898563163e-01, -2.700331752322157053e-01, 6.031333286921346515e-01, -5.603209911284316724e-02, -6.828339054990123502e-01, 1.780939764640544487e-01, 5.420552432902995266e-01, -4.462536219102669621e-01, -4.770880829847525817e-01, 5.337400738566782099e-01, 1.947268252695071311e-01, -6.530850242410903839e-01, -7.114762725184455017e-02, 7.221742924845296896e-01
-3.869613455449348594e-02, 3.014834060601924159e-01, -6.132361789279386910e-01, -2.799881086919790985e-01, 5.832052180290999699e-01, -3.229220165682232524e-02, -6.606236534001067584e-01, 1.531714914551690621e-01, 5.247412359326493192e-01, -4.268629570100194170e-01, -4.752679463324877007e-01, 5.041612134036818071e-01, 1.421742519420687301e-01, -6.738152049369489083e-01, -6.153154708519299743e-02, 6.020925430106695009e-01, -2.320173427080326478e-01, -6.174360430668390798e-01, 3.579846726155913039e-01, 4.014608759474202482e-01, -5.923148241678556358e-01, -3.122722672595623639e-01, 6.278897863037661287e-01, -8.433531137804910205e-02
-2.969319277692148984e-01, -4.682759168474994738e-01, -3.549821436625363869e-01, 3.829836333351840233e-02, -1.270795471400800458e-01, -5.041857858450534691e-01, -1.935481328693609837e-01, 7.795968647725112777e-02, -3.398065859437024994e-01, -4.588588526905617027e-01, 8.162895469180385388e-03, -4.647990905157022706e-02, -5.469592692641983556e-01, -2.634305364865335841e-01, 1.108433174981676983e-01, -2.555166345669928618e-01, -5.482931809158985148e-01, -7.075218838702378166e-02, 4.427246219976647967e-02, -4.878989685617869387e-01, -4.016656126279294914e-01, 4.390642143338345516e-02, -3.334297272592384176e-01, -6.512310332629964726e-01
-1.395631431344397377e-01, -1.027540341832143961e-01, 3.730762394009309313e-01, -4.151786095484791828e-01, -4.894692709710710687e-01, 2.964683361950870011e-01, 1.036022332125685896e-01, -6.275925441292358187e-01, -1.893452754710602814e-01, 3.946244139708215970e-01, -2.456924683621998506e-01, -6.133348734472352515e-01, 1.484644221442514289e-01, 2.134843108841067982e-01, -5.492485816137573362e-01, -3.738911117822757979e-01, 3.285113159879701761e-01, -7.887813596373551006e-02, -6.611914057567912506e-01, -4.759348917528811312e-02, 3.160132576554684491e-01, -4.018474858582657405e-01, -6.809888177314070701e-01, 3.427279587097529223e-01
8.691411644212607146e-02, 5.255067864040764425e-01, -6.950647076012768377e-02, -5.508996046736283070e-01, 2.997183515393508357e-01, 5.125007033010062774e-01, -3.973420772364967268e-01, -3.226399752636758822e-01, 5.894158491123200339e-01, 1.871641623078460770e-01, -5.971978363924558275e-01, 9.230737754914822291e-02, 6.082821620560638909e-01, -2.908931696990660343e-01, -4.900172259280453635e-01, 4.826985189278587551e-01, 3.868614195416295587e-01, -5.627155296798981299e-01, -1.363805656376402275e-01, 6.753908873136807989e-01, -5.055356739889815820e-02, -5.729364331356826545e-01, 3.556961141777379432e-01, 6.131410748061040250e-01
-1.558905492117616254e-01, -1.166754118743283143e-02, -6.977094970185495626e-01, -1.109502373818495452e-01, 4.400361338673520750e-01, -3.413544529101524283e-01, -5.982318717231068783e-01, 2.603806355885730506e-01, 2.334564482839815713e-01, -6.198013613946090627e-01, -2.979261827563662313e-01, 4.470445662558325539e-01, -2.109358848977228862e-01, -6.646698758469757884e-01, 1.087826559193163095e-01, 3.659608712078428194e-01, -5.141490265031650742e-01, -4.710948667270957735e-01, 3.969618786315929904e-01, 4.211826849718963706e-02, -6.958746956171970588e-01, -1.331901954126500642e-01, 3.929172182205843966e-01, -4.599808458435896141e-01
-3.066187395586083553e-01, -4.834362491093835423e-01, -2.324294065433638729e-02, -6.612739012979963749e-02, -4.111107423190730747e-01, -2.954768346746027841e-01, 1.858216668395712076e-02, -2.045704508921490361e-01, -4.607675022907888884e-01, -1.391570724348042964e-01, 1.411670420908931779e-02, -3.750501120386455778e-01, -4.245242838098973182e-01, 6.670985236270429372e-03, -1.020502148584437191e-01, -4.769024242600743979e-01, -2.772827180690377036e-01, 4.260882243888747256e-02, -2.866448835767151371e-01, -5.030808868169819315e-01, -8.532503633310228874e-02, -4.867751140832278500e-02, -6.548918988345178160e-01, -3.938377771202237754e-01
-3.451152939732988340e-02, 1.952917773439428462e-01, 2.845434607968084784e-01, -5.777191392386613611e-01, -2.304363730933157162e-01, 5.014466961320039884e-01, -8.948558736789505308e-02, -6.383978541056191114e-01, 1.506456325278674457e-01, 4.241954630938576942e-01, -4.656229335654002432e-01, -4.272489346457323811e-01, 4.371974885540642064e-01, 4.763335338162700411e-02, -6.559841327674642564e-01, -4.430582891031720205e-02, 4.735754955983935699e-01, -3.157047454471690884e-01, -5.743715768356902895e-01, 3.118997773093195591e-01, 2.500560638901931920e-01, -5.705740037363014050e-01, -3.290671506257459855e-01, 5.997615080664628895e-01
... 78 more rows
